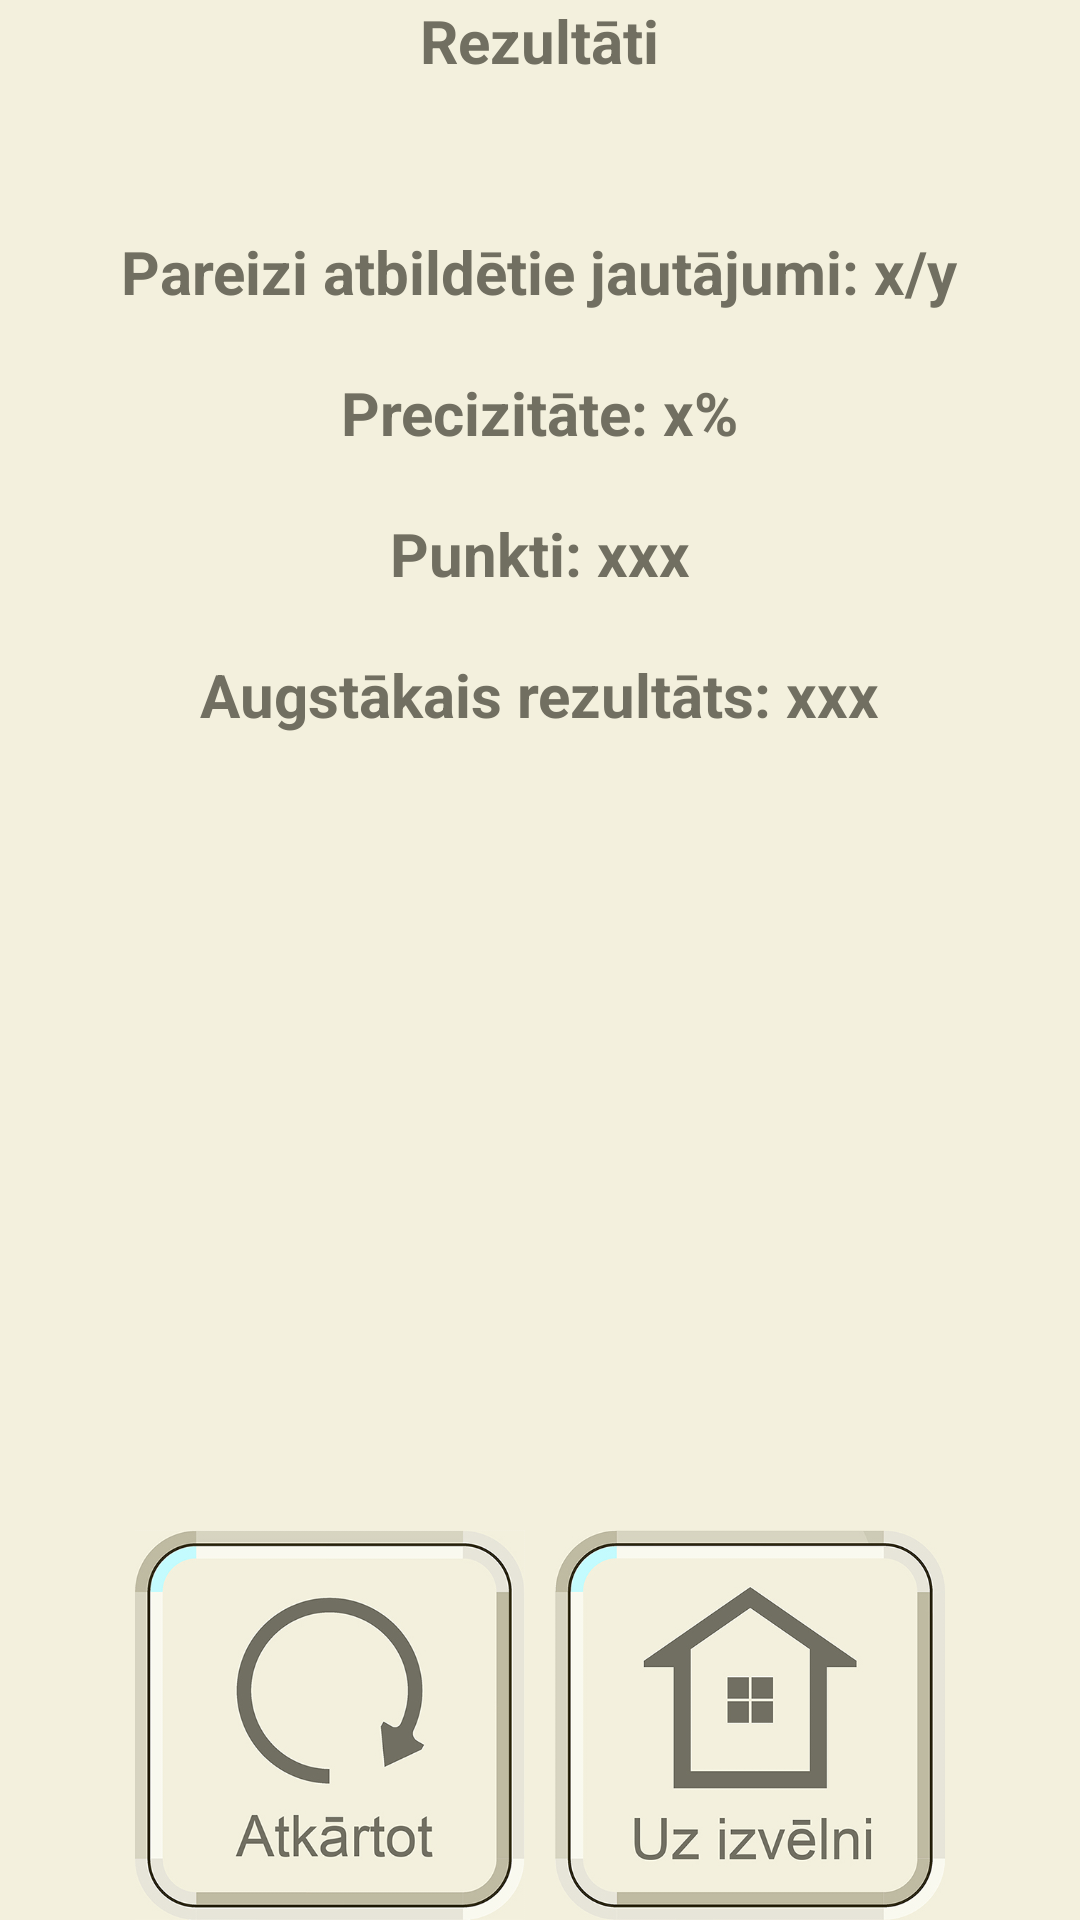

Reconstruct the res/layout file that produces this screen, plus the resources it refers to.
<!-- AndroidManifest.xml: activity theme Theme.AppCompat.NoActionBar -->
<!-- res/layout/activity_records.xml -->
<?xml version="1.0" encoding="utf-8"?>
<RelativeLayout
    xmlns:app="http://schemas.android.com/apk/res-auto"
    xmlns:android="http://schemas.android.com/apk/res/android"
    android:layout_width="match_parent"
    android:layout_height="match_parent"
    android:paddingBottom="@dimen/activity_vertical_margin"
    android:paddingLeft="@dimen/activity_horizontal_margin"
    android:paddingRight="@dimen/activity_horizontal_margin"
    android:paddingTop="@dimen/activity_vertical_margin"
    android:background="@color/yellow"
    app:layout_behavior="@string/appbar_scrolling_view_behavior"
    >
    <TextView
        android:layout_width="wrap_content"
        android:layout_height="wrap_content"
        android:id="@+id/rezultati"
        android:text="Rezultāti"
        android:textColor="@color/darkBrown"
        android:textSize="20.0sp"
        android:textStyle="bold"
        android:layout_alignParentTop="true"
        android:layout_centerHorizontal="true" />

    <TextView
        android:layout_width="wrap_content"
        android:layout_height="wrap_content"
        android:id="@+id/pareiziatbildetiejaut"
        android:text="Pareizi atbildētie jautājumi: x/y"
        android:textColor="@color/darkBrown"
        android:textSize="20.0sp"
        android:textStyle="bold"
        android:layout_below="@+id/rezultati"
        android:layout_centerHorizontal="true"
        android:layout_marginTop="50dp" />

      <TextView
        android:layout_width="wrap_content"
        android:layout_height="wrap_content"
        android:id="@+id/precizitate"
        android:text="Precizitāte: x%"
        android:textColor="@color/darkBrown"
        android:textSize="20.0sp"
        android:textStyle="bold"
          android:layout_below="@+id/pareiziatbildetiejaut"
          android:layout_centerHorizontal="true"
          android:layout_marginTop="20dp" />

    <TextView
        android:layout_width="wrap_content"
        android:layout_height="wrap_content"
        android:id="@+id/punkti"
        android:text="Punkti: xxx"
        android:textColor="@color/darkBrown"
        android:textSize="20.0sp"
        android:textStyle="bold"
        android:layout_below="@+id/precizitate"
        android:layout_centerHorizontal="true"
        android:layout_marginTop="20dp" />

    <TextView
        android:layout_width="wrap_content"
        android:layout_height="wrap_content"
        android:id="@+id/augstakaisrezultats"
        android:text="Augstākais rezultāts: xxx"
        android:textColor="@color/darkBrown"
        android:textSize="20.0sp"
        android:textStyle="bold"
        android:layout_below="@+id/punkti"
        android:layout_centerHorizontal="true"
        android:layout_marginTop="20dp"
        />

    <ImageButton
        android:layout_width="130dip"
        android:layout_height="130dip"
        android:id="@+id/imageButton_atkartot"
        android:background="@drawable/atkartot"
        android:layout_alignParentBottom="true"
        android:layout_toLeftOf="@+id/view1"
        android:layout_alignLeft="@+id/imageButton_ziemel_amerika"
        android:layout_alignStart="@+id/imageButton_ziemel_amerika" />

    <View
        android:id="@+id/view1"
        android:layout_height="1dp"
        android:layout_width="10dp"
        android:layout_centerHorizontal="true"/>

    <ImageButton
        android:layout_width="130dip"
        android:layout_height="130dip"
        android:id="@+id/imageButton_uz_izvelni"
        android:background="@drawable/uz_izvelni"
        android:layout_alignParentBottom="true"
        android:layout_toRightOf="@+id/view1"
        android:layout_toEndOf="@+id/view1" />

</RelativeLayout>
<!-- resources referenced by this layout -->
<resources>
  <color name="darkBrown">#716f61</color>
  <color name="yellow">#f3f0dd</color>
  <!-- drawable atkartot: jpg bitmap (drawable-hdpi, 73928 bytes) -->
  <!-- drawable uz_izvelni: jpg bitmap (drawable-hdpi, 73003 bytes) -->
</resources>
